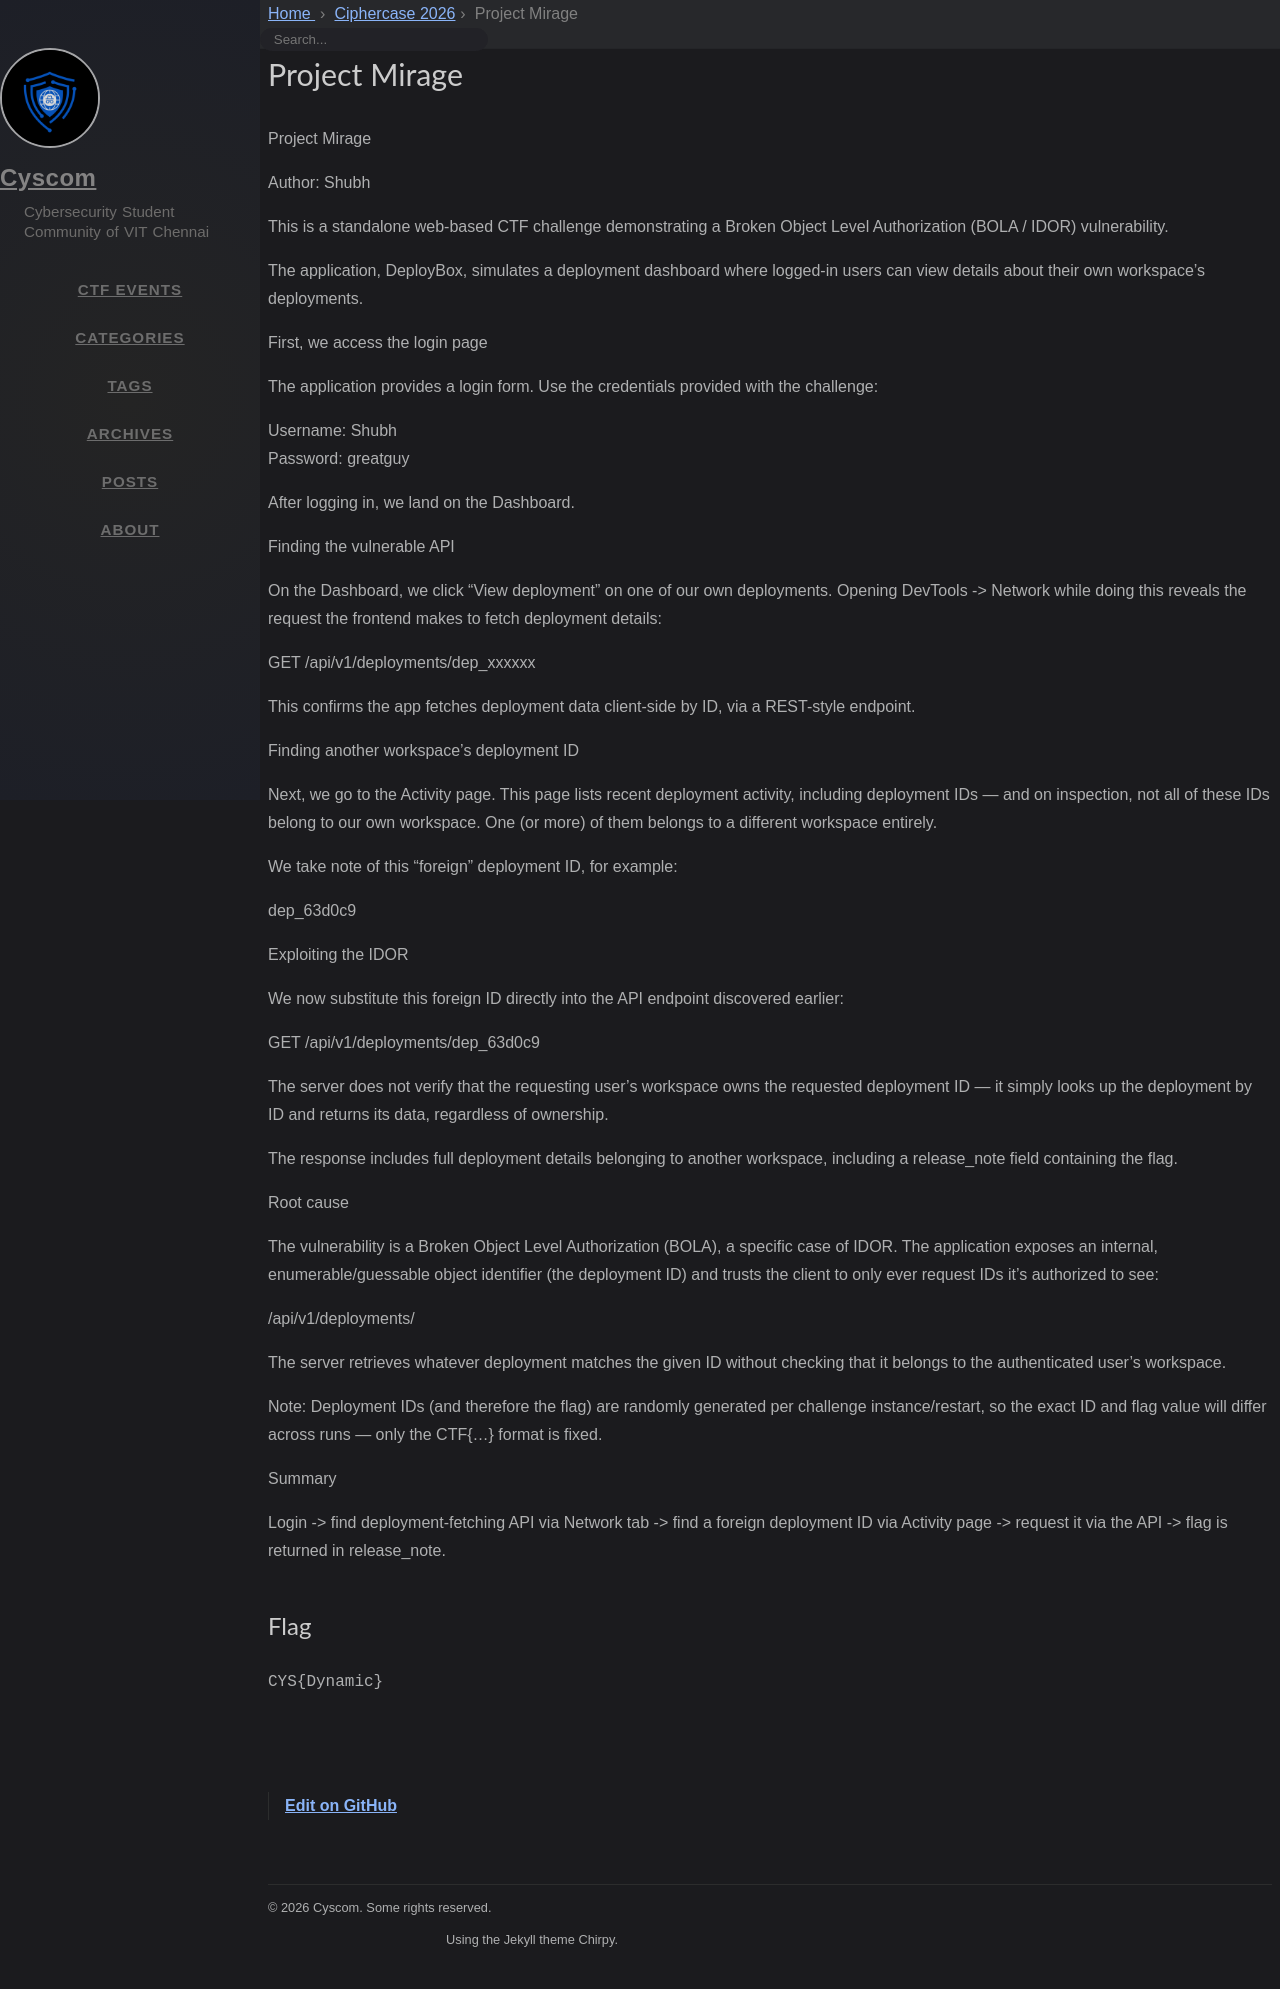

repository: cyscomvit/writeups · page: writeups/Ciphercase_2026/25_Project_Mirage.html · generator: jekyll

---
layout: writeup

title: Project Mirage
difficulty: Medium
points: 300
categories: [Web]
flag: CYS{Dynamic}
---

Project Mirage

Author: Shubh

This is a standalone web-based CTF challenge demonstrating a Broken Object Level Authorization (BOLA / IDOR) vulnerability.

The application, DeployBox, simulates a deployment dashboard where logged-in users can view details about their own workspace's deployments.

First, we access the login page

The application provides a login form. Use the credentials provided with the challenge:

Username: Shubh\
Password: greatguy

After logging in, we land on the Dashboard.

Finding the vulnerable API

On the Dashboard, we click "View deployment" on one of our own deployments. Opening DevTools -> Network while doing this reveals the request the frontend makes to fetch deployment details:

GET /api/v1/deployments/dep_xxxxxx

This confirms the app fetches deployment data client-side by ID, via a REST-style endpoint.

Finding another workspace's deployment ID

Next, we go to the Activity page. This page lists recent deployment activity, including deployment IDs — and on inspection, not all of these IDs belong to our own workspace. One (or more) of them belongs to a different workspace entirely.

We take note of this "foreign" deployment ID, for example:

dep_63d0c9

Exploiting the IDOR

We now substitute this foreign ID directly into the API endpoint discovered earlier:

GET /api/v1/deployments/dep_63d0c9

The server does not verify that the requesting user's workspace owns the requested deployment ID — it simply looks up the deployment by ID and returns its data, regardless of ownership.

The response includes full deployment details belonging to another workspace, including a release_note field containing the flag.

Root cause

The vulnerability is a Broken Object Level Authorization (BOLA), a specific case of IDOR. The application exposes an internal, enumerable/guessable object identifier (the deployment ID) and trusts the client to only ever request IDs it's authorized to see:

/api/v1/deployments/<deployment_id>

The server retrieves whatever deployment matches the given ID without checking that it belongs to the authenticated user's workspace.

Note: Deployment IDs (and therefore the flag) are randomly generated per challenge instance/restart, so the exact ID and flag value will differ across runs — only the CTF{...} format is fixed.

Summary

Login -> find deployment-fetching API via Network tab -> find a foreign deployment ID via Activity page -> request it via the API -> flag is returned in release_note.
